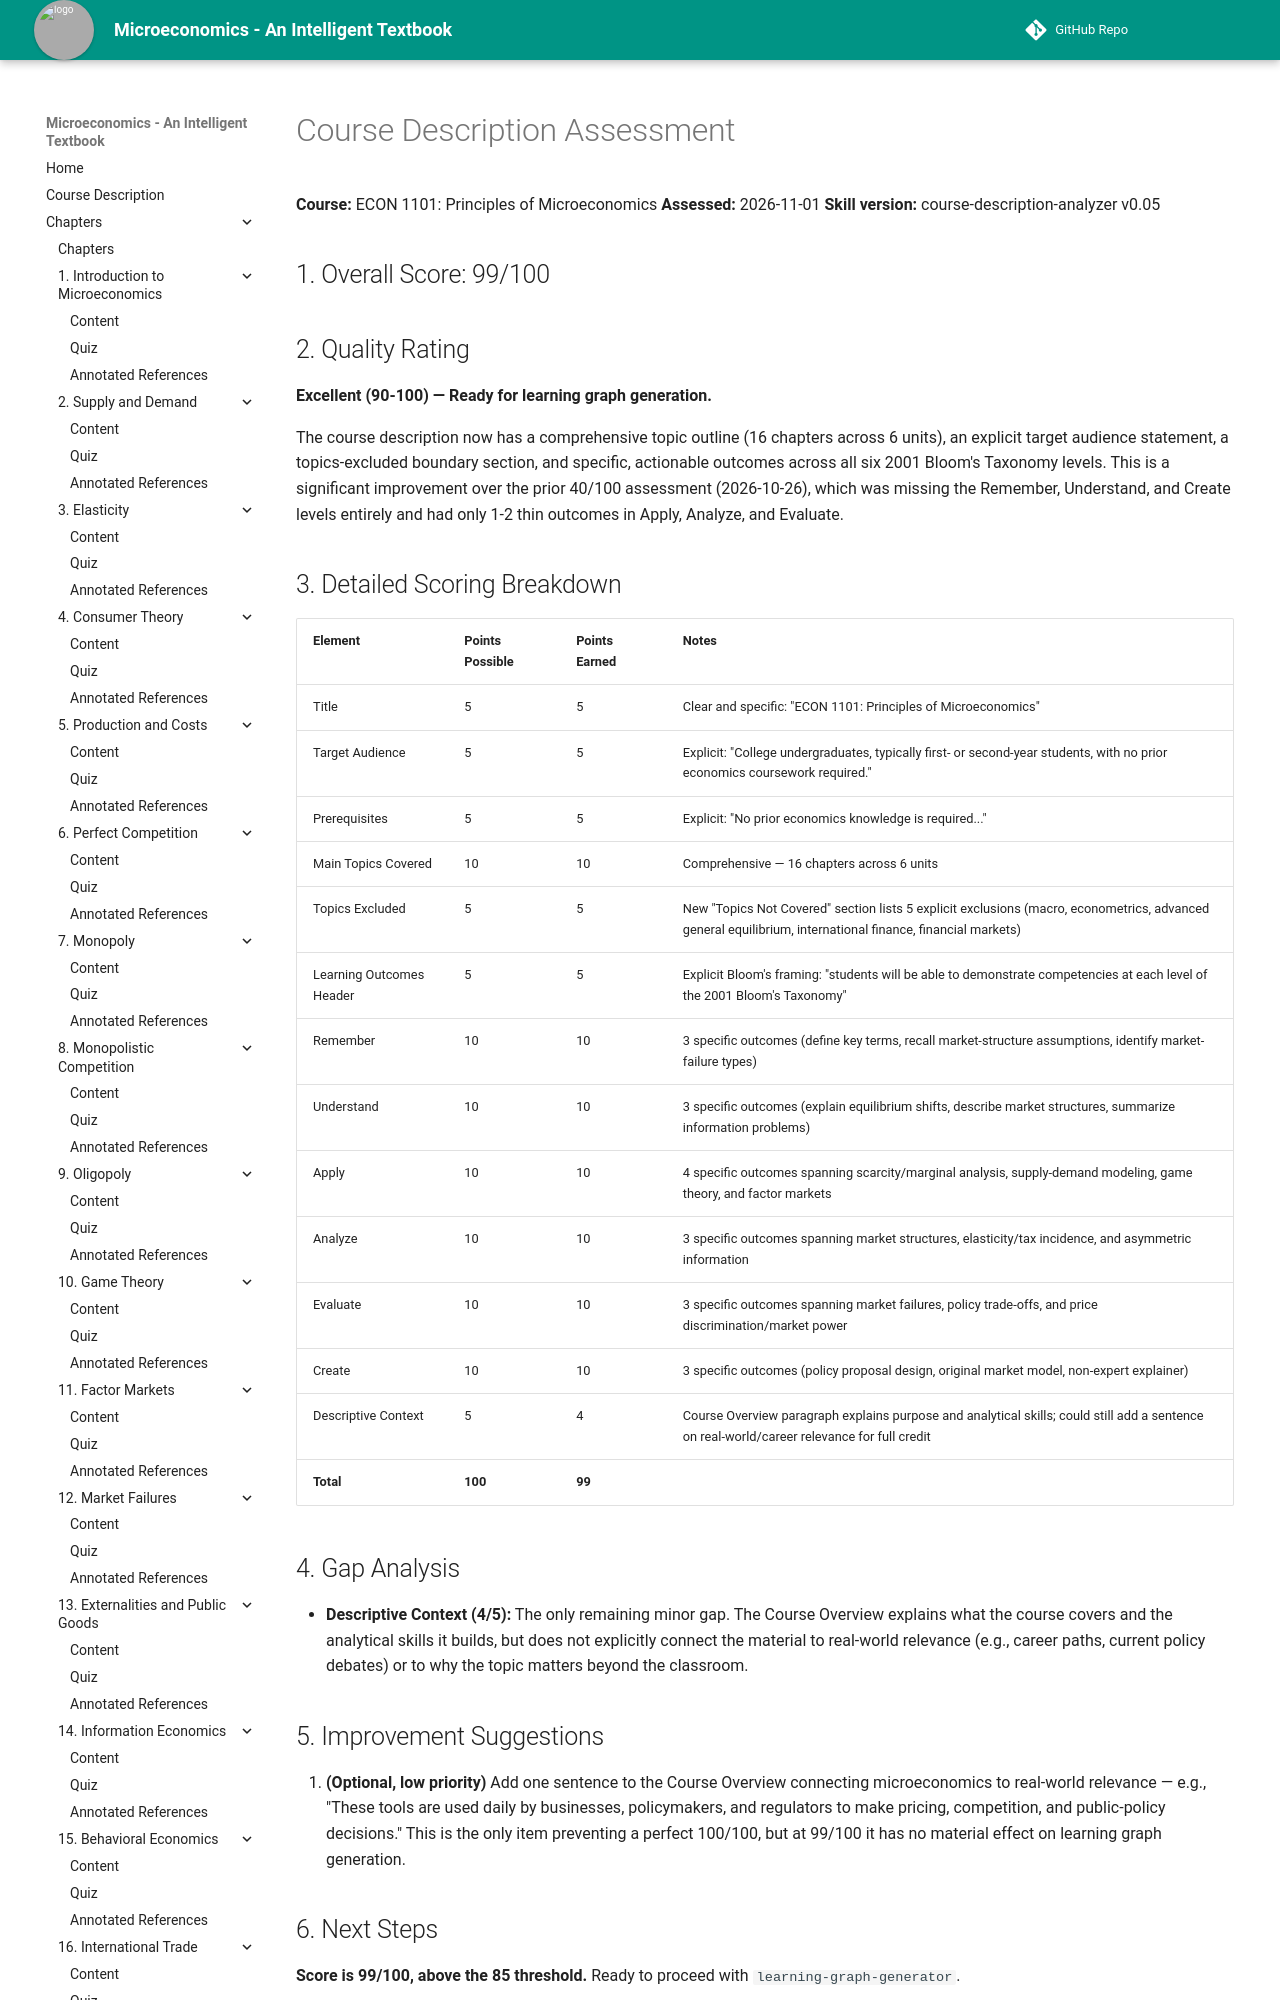

repository: AK95AM98/microeconomics · page: learning-graph/course-description-assessment/index.html · generator: mkdocs

# Course Description Assessment

**Course:** ECON 1101: Principles of Microeconomics
**Assessed:** 2026-11-01
**Skill version:** course-description-analyzer v0.05

## 1. Overall Score: 99/100

## 2. Quality Rating

**Excellent (90-100) — Ready for learning graph generation.**

The course description now has a comprehensive topic outline (16 chapters
across 6 units), an explicit target audience statement, a topics-excluded
boundary section, and specific, actionable outcomes across all six 2001
Bloom's Taxonomy levels. This is a significant improvement over the prior
40/100 assessment (2026-10-26), which was missing the Remember, Understand,
and Create levels entirely and had only 1-2 thin outcomes in Apply, Analyze,
and Evaluate.

## 3. Detailed Scoring Breakdown

| Element | Points Possible | Points Earned | Notes |
|---|---|---|---|
| Title | 5 | 5 | Clear and specific: "ECON 1101: Principles of Microeconomics" |
| Target Audience | 5 | 5 | Explicit: "College undergraduates, typically first- or second-year students, with no prior economics coursework required." |
| Prerequisites | 5 | 5 | Explicit: "No prior economics knowledge is required..." |
| Main Topics Covered | 10 | 10 | Comprehensive — 16 chapters across 6 units |
| Topics Excluded | 5 | 5 | New "Topics Not Covered" section lists 5 explicit exclusions (macro, econometrics, advanced general equilibrium, international finance, financial markets) |
| Learning Outcomes Header | 5 | 5 | Explicit Bloom's framing: "students will be able to demonstrate competencies at each level of the 2001 Bloom's Taxonomy" |
| Remember | 10 | 10 | 3 specific outcomes (define key terms, recall market-structure assumptions, identify market-failure types) |
| Understand | 10 | 10 | 3 specific outcomes (explain equilibrium shifts, describe market structures, summarize information problems) |
| Apply | 10 | 10 | 4 specific outcomes spanning scarcity/marginal analysis, supply-demand modeling, game theory, and factor markets |
| Analyze | 10 | 10 | 3 specific outcomes spanning market structures, elasticity/tax incidence, and asymmetric information |
| Evaluate | 10 | 10 | 3 specific outcomes spanning market failures, policy trade-offs, and price discrimination/market power |
| Create | 10 | 10 | 3 specific outcomes (policy proposal design, original market model, non-expert explainer) |
| Descriptive Context | 5 | 4 | Course Overview paragraph explains purpose and analytical skills; could still add a sentence on real-world/career relevance for full credit |
| **Total** | **100** | **99** | |
